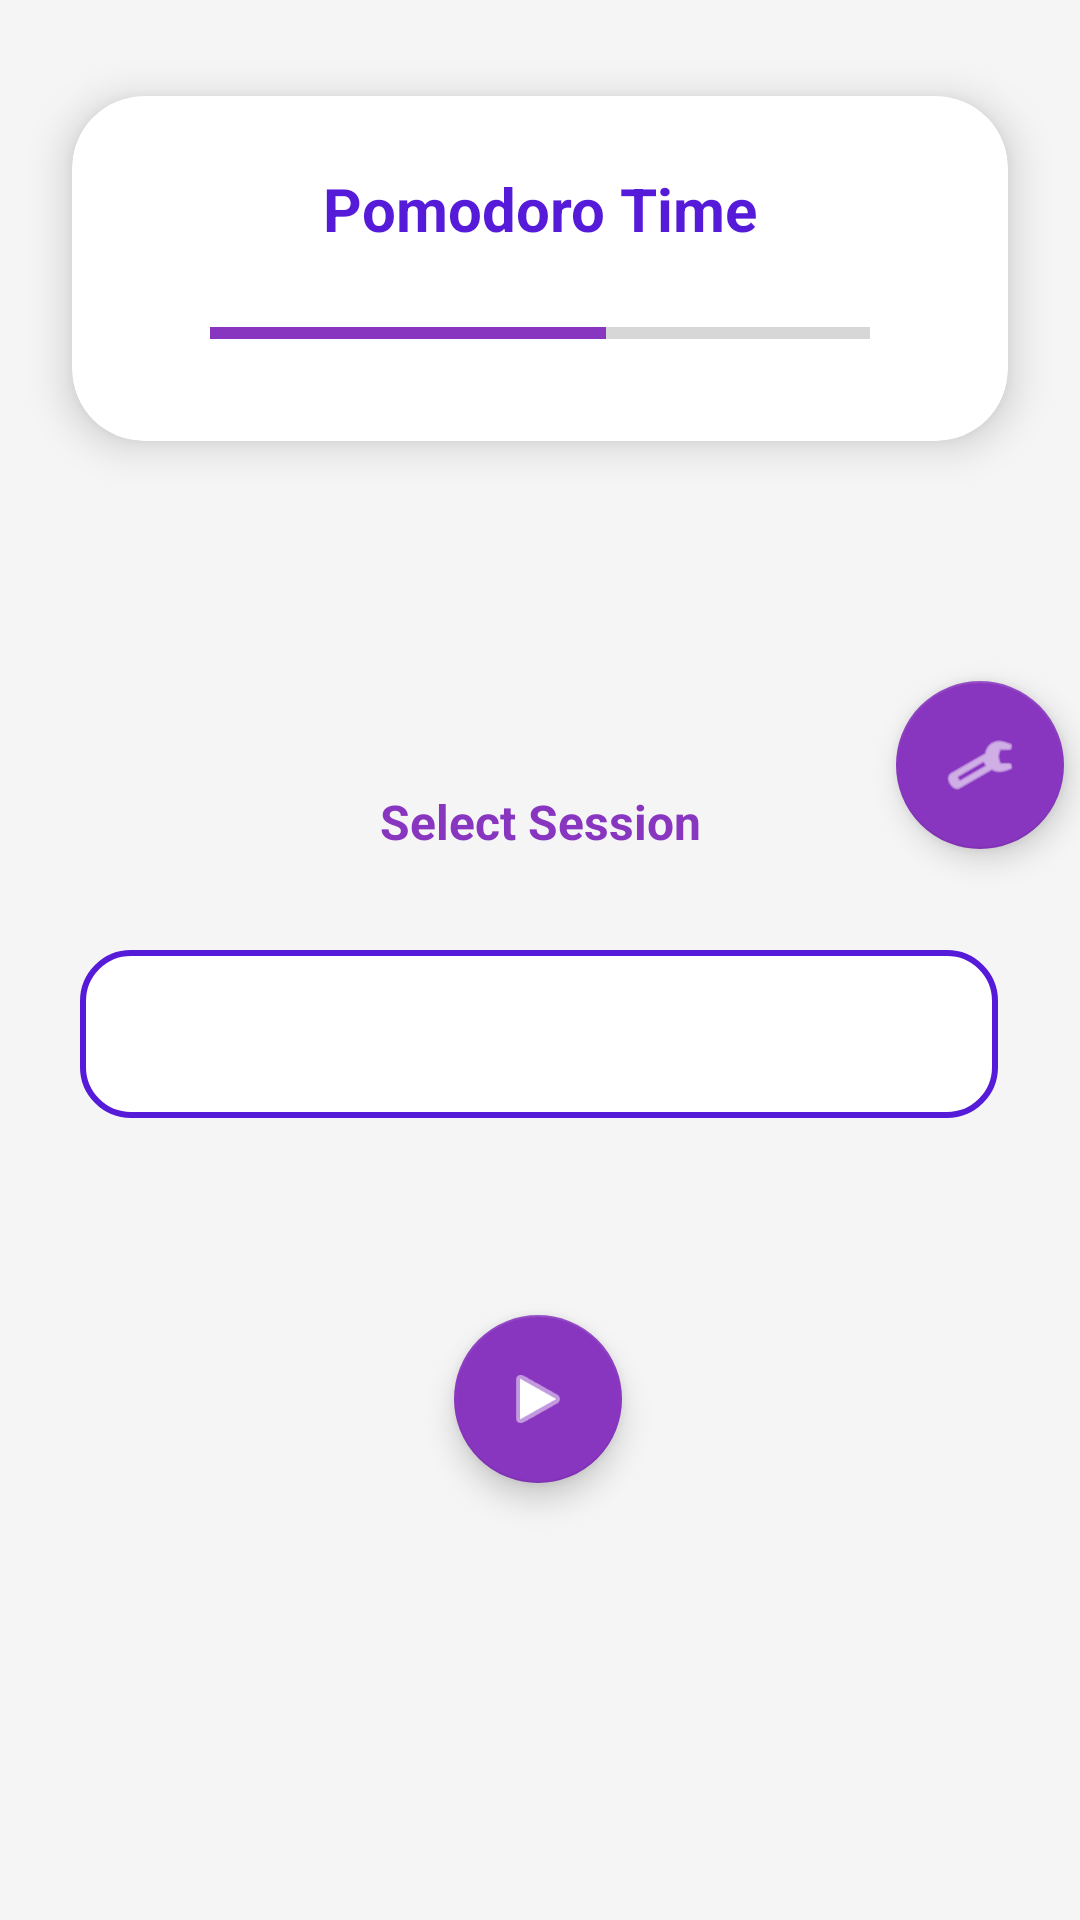

Reconstruct the res/layout file that produces this screen, plus the resources it refers to.
<!-- AndroidManifest.xml: application theme Theme.MyApplication -->
<!-- res/layout/fragment_home.xml -->
<?xml version="1.0" encoding="utf-8"?>
<androidx.constraintlayout.widget.ConstraintLayout 
    xmlns:android="http://schemas.android.com/apk/res/android"
    xmlns:app="http://schemas.android.com/apk/res-auto"
    xmlns:tools="http://schemas.android.com/tools"
    android:layout_width="match_parent"
    android:layout_height="match_parent"
    android:background="@color/gray_light"
    tools:context=".ui.home.HomeFragment">

    
    <androidx.cardview.widget.CardView
        android:id="@+id/timerCard"
        android:layout_width="0dp"
        android:layout_height="wrap_content"
        android:layout_marginStart="24dp"
        android:layout_marginTop="32dp"
        android:layout_marginEnd="24dp"
        app:cardBackgroundColor="@color/white"
        app:cardCornerRadius="24dp"
        app:cardElevation="8dp"
        app:layout_constraintEnd_toEndOf="parent"
        app:layout_constraintStart_toStartOf="parent"
        app:layout_constraintTop_toTopOf="parent">

        <LinearLayout
            android:layout_width="match_parent"
            android:layout_height="wrap_content"
            android:gravity="center_horizontal"
            android:orientation="vertical"
            android:padding="24dp">

            <TextView
                android:id="@+id/txtPomodoroTime"
                android:layout_width="wrap_content"
                android:layout_height="wrap_content"
                android:layout_gravity="center"
                android:text="Pomodoro Time"
                android:textColor="@color/purple_700"
                android:textSize="20sp"
                android:textStyle="bold" />

            <ProgressBar
                android:id="@+id/progressBar"
                style="?android:attr/progressBarStyleHorizontal"
                android:layout_width="220dp"
                android:layout_height="24dp"
                android:layout_gravity="center"
                android:layout_marginTop="16dp"
                android:backgroundTint="@color/gray_light"
                android:indeterminate="false"
                android:max="100"
                android:progress="60"
                android:progressTint="@color/purple_500" />

        </LinearLayout>
    </androidx.cardview.widget.CardView>

    

    

    

    

    <TextView
        android:id="@+id/spinnerLabel"
        android:layout_width="wrap_content"
        android:layout_height="wrap_content"
        android:layout_marginTop="116dp"
        android:text="Select Session"
        android:textColor="@color/purple_500"
        android:textSize="16sp"
        android:textStyle="bold"
        app:layout_constraintEnd_toEndOf="parent"
        app:layout_constraintStart_toStartOf="parent"
        app:layout_constraintTop_toBottomOf="@id/timerCard" />

    <Spinner
        android:id="@+id/spinner"
        android:layout_width="0dp"
        android:layout_height="56dp"
        android:layout_marginTop="32dp"
        android:background="@drawable/spinner_outline"
        android:padding="12dp"
        android:popupBackground="@color/white"
        app:layout_constraintEnd_toEndOf="parent"
        app:layout_constraintHorizontal_bias="0.491"
        app:layout_constraintStart_toStartOf="parent"
        app:layout_constraintTop_toBottomOf="@id/spinnerLabel"
        app:layout_constraintWidth_percent="0.85" />

    <com.google.android.material.floatingactionbutton.FloatingActionButton
        android:id="@+id/FAbtn_startTime"
        android:layout_width="wrap_content"
        android:layout_height="wrap_content"
        android:layout_marginTop="32dp"
        android:contentDescription="@string/Starttimer"
        android:src="@android:drawable/ic_media_play"
        app:backgroundTint="@color/purple_500"
        app:layout_constraintBottom_toBottomOf="parent"
        app:layout_constraintEnd_toEndOf="parent"
        app:layout_constraintHorizontal_bias="0.498"
        app:layout_constraintStart_toStartOf="parent"
        app:layout_constraintTop_toBottomOf="@id/spinner"
        app:layout_constraintVertical_bias="0.188"
        app:tint="@android:color/white" />

    <com.google.android.material.floatingactionbutton.FloatingActionButton
        android:id="@+id/FAbtn_timeSet"
        android:layout_width="wrap_content"
        android:layout_height="wrap_content"
        android:layout_marginTop="80dp"
        android:contentDescription="@string/opentimersettings"
        android:src="@android:drawable/ic_menu_preferences"
        app:backgroundTint="@color/purple_500"
        app:layout_constraintEnd_toEndOf="parent"
        app:layout_constraintHorizontal_bias="0.983"
        app:layout_constraintStart_toStartOf="parent"
        app:layout_constraintTop_toBottomOf="@+id/timerCard"
        app:tint="@android:color/white" />

</androidx.constraintlayout.widget.ConstraintLayout>
<!-- resources referenced by this layout -->
<resources>
  <color name="gray_light">#F5F5F5</color>
  <color name="purple_500">#8836BF</color>
  <color name="purple_700">#561AD9</color>
  <color name="white">#FFFFFFFF</color>
  <!-- drawable spinner_outline (drawable) -->
  <shape xmlns:android="http://schemas.android.com/apk/res/android"
      android:shape="rectangle">
      <solid android:color="@android:color/white"/>
      <corners android:radius="16dp"/>
      <stroke android:width="2dp" android:color="@color/date_badge"/>
  </shape>
  <string name="Starttimer">start pomodoro timer</string>
  <string name="opentimersettings">OpentimerSettings</string>
  <style name="Theme.MyApplication" parent="Theme.MaterialComponents.DayNight.DarkActionBar">
          
          <item name="colorPrimary">@color/aurora_purple_3</item>
          <item name="colorPrimaryVariant">@color/aurora_purple_5</item>
          <item name="colorOnPrimary">@color/white</item>
          
          <item name="colorSecondary">@color/aurora_purple_4</item>
          <item name="colorSecondaryVariant">@color/aurora_purple_2</item>
          <item name="colorOnSecondary">@color/black</item>
          
          <item name="android:statusBarColor">?attr/colorPrimaryVariant</item>
          
          <item name="android:windowBackground">@color/light_background</item>
          <item name="android:textColorPrimary">@color/primary_text</item>
          <item name="android:textColorSecondary">@color/secondary_text</item>
          
          <item name="colorSurface">@color/white</item>
          <item name="cardBackgroundColor">@color/white</item>
      </style>
  <color name="date_badge">#561AD9</color>
  <color name="aurora_purple_3">#8836BF</color>
  <color name="aurora_purple_5">#561AD9</color>
  <color name="aurora_purple_4">#C394F2</color>
  <color name="aurora_purple_2">#934EA6</color>
  <color name="black">#FF000000</color>
  <color name="light_background">#F8F0FF</color>
  <color name="primary_text">#DE000000</color>
  <color name="secondary_text">#99000000</color>
</resources>
